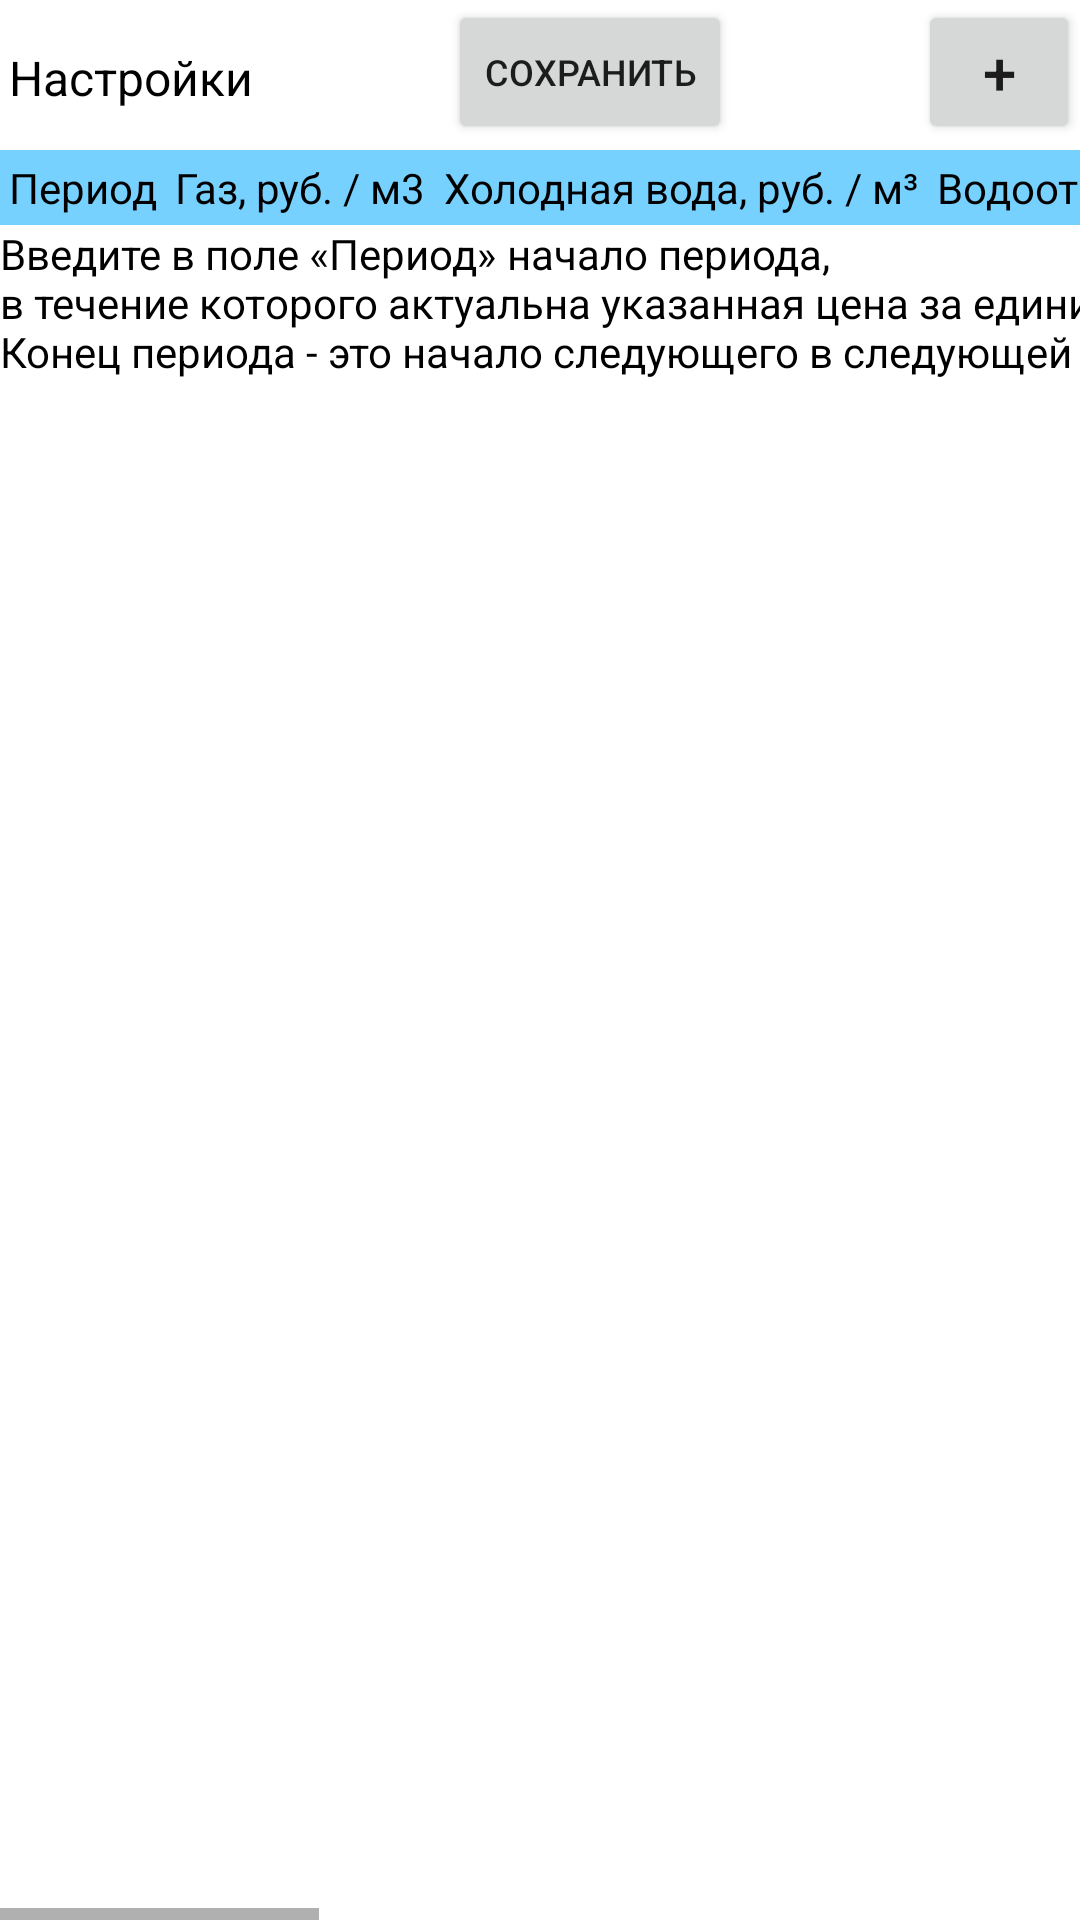

Write the Android layout XML for this screen, with the resource values it uses.
<!-- AndroidManifest.xml: application theme Theme.Kommun_uslugi -->
<!-- res/layout/fragment_home.xml -->
<?xml version="1.0" encoding="utf-8"?>
<androidx.constraintlayout.widget.ConstraintLayout xmlns:android="http://schemas.android.com/apk/res/android"
    xmlns:app="http://schemas.android.com/apk/res-auto"
    xmlns:tools="http://schemas.android.com/tools"
    android:layout_width="match_parent"
    android:layout_height="match_parent"
    tools:context=".ui.table.TableFragment">

    <TextView
        android:id="@+id/textSettings"
        android:layout_width="wrap_content"
        android:layout_height="wrap_content"
        android:layout_marginTop="12dp"
        android:padding="3dip"
        android:text="@string/title_settings"
        android:textColor="@color/black"
        android:textSize="16sp"
        app:layout_constraintStart_toStartOf="parent"
        app:layout_constraintTop_toTopOf="parent" />

    <Button
        android:id="@+id/settings_add_row_button"
        android:layout_width="54dp"
        android:layout_height="48dp"
        android:text="@string/add_row_button"
        android:textSize="20sp"
        app:layout_constraintEnd_toEndOf="parent"
        app:layout_constraintTop_toTopOf="parent" />

    <Button
        android:id="@+id/save_settings"
        android:layout_width="wrap_content"
        android:layout_height="wrap_content"
        android:layout_marginStart="3dp"
        android:layout_marginEnd="3dp"
        android:text="@string/save"
        android:textSize="12sp"
        app:layout_constraintEnd_toStartOf="@+id/settings_add_row_button"
        app:layout_constraintStart_toEndOf="@+id/textSettings"
        app:layout_constraintTop_toTopOf="parent" />

    <HorizontalScrollView
        android:id="@+id/horizontalScrollView"
        android:layout_width="match_parent"
        android:layout_height="match_parent"
        android:layout_marginTop="50dp"
        app:layout_constraintTop_toTopOf="parent"
        tools:layout_editor_absoluteX="-205dp">

        <LinearLayout
            android:layout_width="wrap_content"
            android:layout_height="match_parent"
            android:orientation="vertical">

            <ScrollView
                android:layout_width="match_parent"
                android:layout_height="0dp"
                android:layout_weight="1">

                <LinearLayout
                    android:layout_width="match_parent"
                    android:layout_height="wrap_content"
                    android:orientation="vertical" >

                    <TableLayout
                        android:id="@+id/settings_table"
                        android:layout_width="match_parent"
                        android:layout_height="match_parent"
                        android:layout_weight="1"
                        android:background="@color/material_dynamic_primary80">

                        <TableRow
                            android:layout_width="match_parent"
                            android:layout_height="match_parent">

                            <TextView
                                android:id="@+id/settings_period"
                                android:layout_width="wrap_content"
                                android:layout_height="wrap_content"
                                android:padding="3dip"
                                android:text="@string/period"
                                android:textColor="@color/black" />

                            <TextView
                                android:id="@+id/gas_per_one"
                                android:layout_width="wrap_content"
                                android:layout_height="wrap_content"
                                android:padding="3dip"
                                android:text="@string/gas_per_one"
                                android:textColor="@color/black" />

                            <TextView
                                android:id="@+id/cold_water_per_one"
                                android:layout_width="wrap_content"
                                android:layout_height="wrap_content"
                                android:padding="3dip"
                                android:text="@string/cold_water_per_one"
                                android:textColor="@color/black" />

                            <TextView
                                android:id="@+id/out_water_per_one"
                                android:layout_width="wrap_content"
                                android:layout_height="wrap_content"
                                android:padding="3dip"
                                android:text="@string/out_water_per_one"
                                android:textColor="@color/black" />

                            <TextView
                                android:id="@+id/electricity1_per_one"
                                android:layout_width="wrap_content"
                                android:layout_height="wrap_content"
                                android:padding="3dip"
                                android:text="@string/electricity1_per_one"
                                android:textColor="@color/black" />

                            <TextView
                                android:id="@+id/electricity2_per_one"
                                android:layout_width="wrap_content"
                                android:layout_height="wrap_content"
                                android:padding="3dip"
                                android:text="@string/electricity2_per_one"
                                android:textColor="@color/black" />

                            <TextView
                                android:id="@+id/electricity3_per_one"
                                android:layout_width="wrap_content"
                                android:layout_height="wrap_content"
                                android:padding="3dip"
                                android:text="@string/electricity3_per_one"
                                android:textColor="@color/black" />

                        </TableRow>

                    </TableLayout>

                    <TextView
                        android:id="@+id/textView6"
                        android:layout_width="match_parent"
                        android:layout_height="wrap_content"
                        android:layout_weight="1"
                        android:textColor="@color/black"
                        android:text="@string/settings_period_hint" />
                </LinearLayout>
            </ScrollView>

        </LinearLayout>
    </HorizontalScrollView>

</androidx.constraintlayout.widget.ConstraintLayout>
<!-- resources referenced by this layout -->
<resources>
  <string name="add_row_button"> + </string>
  <string name="cold_water_per_one"> Холодная вода, руб. / м³ </string>
  <string name="electricity1_per_one"> Электричество, тариф 1, руб. / кватт/ч </string>
  <string name="electricity2_per_one"> Электричество, тариф 2, руб. / кватт/ч </string>
  <string name="electricity3_per_one"> Электричество, тариф 3, руб. / кватт/ч </string>
  <string name="gas_per_one"> Газ, руб. / м3 </string>
  <string name="out_water_per_one"> Водоотвод, руб. / м³ </string>
  <string name="period">Период </string>
  <string name="save">Сохранить</string>
  <string name="settings_period_hint">Введите в поле «Период» начало периода, \nв течение которого актуальна указанная цена за единицу. \nКонец периода - это начало следующего в следующей строке.</string>
  <string name="title_settings">Настройки</string>
  <style name="Theme.Kommun_uslugi" parent="Theme.MaterialComponents.DayNight.DarkActionBar">
          
          <item name="colorPrimary">@color/purple_500</item>
          <item name="colorPrimaryVariant">@color/purple_700</item>
          <item name="colorOnPrimary">@color/white</item>
          
          <item name="colorSecondary">@color/teal_200</item>
          <item name="colorSecondaryVariant">@color/teal_700</item>
          <item name="colorOnSecondary">@color/black</item>
          
          <item name="android:statusBarColor">?attr/colorPrimaryVariant</item>
          
      </style>
  <!-- not gathered from this repository: default colours our renderer supplied (Android Studio template values) -->
  <color name="purple_500">#FF6200EE</color>
  <color name="purple_700">#FF3700B3</color>
  <color name="teal_200">#FF03DAC5</color>
  <color name="teal_700">#FF018786</color>
  <color name="black">#FF000000</color>
  <color name="white">#FFFFFFFF</color>
</resources>
